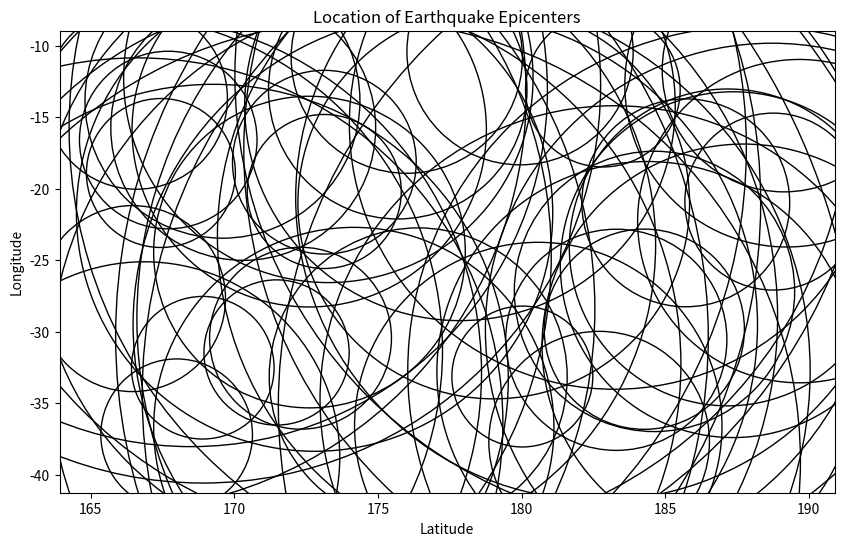

Recreate this plot in Python.
import numpy as np
import matplotlib.pyplot as plt

# Create sample earthquake data (replace with actual quakes data)
np.random.seed(42)
# Generate 1000 random points around New Zealand
longitude = np.random.uniform(165, 190, 100)  # Longitude range
latitude = np.random.uniform(-40, -10, 100)   # Latitude range
magnitude = np.random.uniform(4, 6.5, 100)    # Magnitude range

# Calculate circle sizes based on magnitude
# Scale down the sizes to match R's output better
circle_sizes = 10 ** magnitude  # You may need to scale this for your data

# Create the scatter plot with varying circle sizes
plt.figure(figsize=(10, 6))
plt.scatter(longitude, latitude, s=circle_sizes, facecolors='none', edgecolors='black', linewidths=1)

# Customize the plot to match R's style
plt.title('Location of Earthquake Epicenters')
plt.xlabel('Latitude')
plt.ylabel('Longitude')

# Remove the grid
plt.grid(False)

# Show the plot
plt.show() 